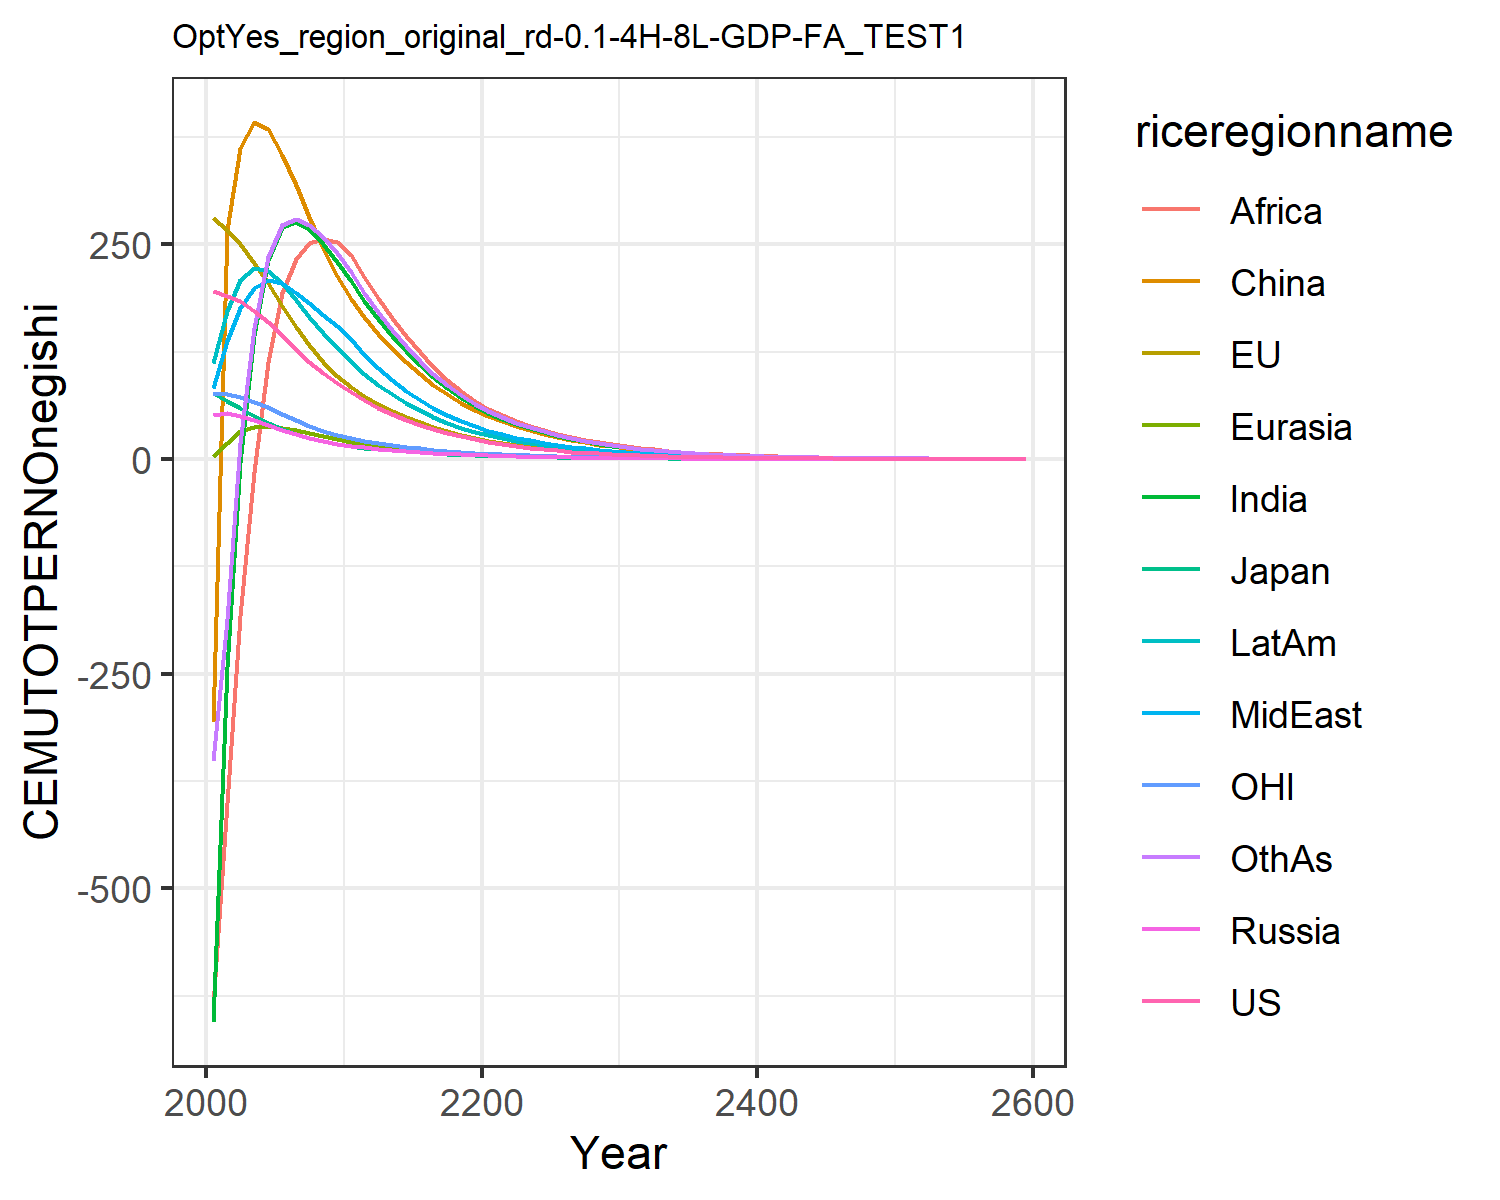

Data behind this chart, as committed beside it:
195.43798825445063, 280.7375032305366, 77.34366499945281, 50.68086462844329, 3.098363940387556, -305.9689472296273, -655.3957993675767, 82.3707695747483, -635.7424325271352, 111.58184300345555, 76.60988202056303, -351.4082240093607
190.1, 266.2, 67.98, 53.33, 18.49, 266.3, -241.9, 137.2, -401.1, 172.7, 75.15, -186.1
183.8, 250.6, 59.54, 50.38, 32.05, 361.8, -5.23, 176, -182.7, 208.7, 72.16, 18.38
172.9, 228.6, 50.42, 44.99, 37.37, 392.3, 143.9, 198.6, -15.22, 222.2, 66.85, 152.6
159.5, 204.4, 41.45, 39.34, 38.15, 384.3, 231.8, 208.7, 113, 219.3, 60.03, 234.9
143.9, 178.6, 34.53, 33.98, 36.27, 354.4, 269.7, 204.7, 193.7, 204.4, 52.39, 272
128, 154, 29.25, 29.1, 33.21, 318.8, 276.1, 193.7, 233.2, 185.2, 44.96, 279.4
113.5, 132.3, 24.69, 24.72, 29.72, 281.9, 267.2, 181.1, 251.3, 165.8, 38.49, 272.7
100.4, 113.3, 20.79, 20.89, 26.18, 246.3, 250.2, 167.9, 255.8, 147, 32.86, 258.2
88.73, 96.76, 17.45, 17.55, 22.78, 212.8, 229.2, 154.9, 252.8, 129.5, 27.97, 239.7
78.09, 83.67, 14.96, 15.13, 20, 185.9, 206.7, 139.1, 237, 113.6, 24.15, 217.3
68.29, 73.2, 13.08, 13.37, 17.75, 165.2, 184.3, 121.1, 212.1, 99.22, 21.13, 193.8
59.85, 64.12, 11.47, 11.84, 15.72, 145.8, 163.1, 105.6, 187.5, 86.63, 18.5, 170.9
52.36, 56.05, 10.03, 10.45, 13.86, 128.3, 143.4, 91.66, 164.4, 75.4, 16.18, 150
45.77, 48.94, 8.763, 9.199, 12.18, 112.7, 125.5, 79.41, 143.2, 65.47, 14.13, 131
39.97, 42.69, 7.647, 8.088, 10.67, 98.69, 109.4, 68.66, 124.1, 56.73, 12.32, 114
34.89, 37.2, 6.668, 7.102, 9.327, 86.3, 95, 59.27, 107.1, 49.09, 10.74, 99.01
30.44, 32.4, 5.811, 6.229, 8.14, 75.36, 82.34, 51.1, 92.21, 42.42, 9.363, 85.77
26.54, 28.21, 5.061, 5.459, 7.094, 65.72, 71.22, 44.01, 79.15, 36.61, 8.154, 74.16
23.14, 24.54, 4.406, 4.781, 6.174, 57.25, 61.5, 37.86, 67.8, 31.57, 7.098, 64.02
20.14, 21.36, 3.837, 4.177, 5.382, 49.95, 53.44, 32.79, 58.43, 27.38, 6.18, 55.59
17.51, 18.61, 3.341, 3.643, 4.7, 43.66, 46.74, 28.58, 50.69, 23.89, 5.38, 48.59
15.21, 16.2, 2.909, 3.175, 4.102, 38.14, 40.85, 24.91, 44.36, 20.83, 4.683, 42.43
13.22, 14.11, 2.532, 2.765, 3.577, 33.29, 35.68, 21.7, 38.79, 18.16, 4.075, 37.02
11.48, 12.28, 2.204, 2.408, 3.118, 29.05, 31.14, 18.89, 33.89, 15.82, 3.545, 32.28
9.971, 10.68, 1.917, 2.096, 2.717, 25.34, 27.16, 16.45, 29.6, 13.78, 3.084, 28.14
8.658, 9.294, 1.668, 1.824, 2.366, 22.1, 23.67, 14.31, 25.83, 12, 2.682, 24.51
7.517, 8.084, 1.451, 1.587, 2.059, 19.26, 20.63, 12.45, 22.52, 10.45, 2.332, 21.34
6.526, 7.031, 1.262, 1.381, 1.792, 16.78, 17.96, 10.82, 19.63, 9.092, 2.028, 18.58
5.664, 6.114, 1.097, 1.201, 1.559, 14.62, 15.63, 9.408, 17.1, 7.91, 1.762, 16.16
4.905, 5.299, 0.9508, 1.041, 1.352, 12.69, 13.57, 8.158, 14.86, 6.861, 1.527, 14.02
4.236, 4.578, 0.8214, 0.9001, 1.17, 10.97, 11.75, 7.057, 12.87, 5.931, 1.319, 12.13
3.659, 3.955, 0.7096, 0.7781, 1.012, 9.488, 10.16, 6.103, 11.14, 5.127, 1.14, 10.49
3.159, 3.416, 0.6129, 0.6725, 0.8747, 8.202, 8.794, 5.277, 9.645, 4.431, 0.9844, 9.073
2.728, 2.95, 0.5293, 0.5812, 0.7561, 7.09, 7.606, 4.562, 8.347, 3.829, 0.8501, 7.844
2.355, 2.548, 0.4571, 0.5022, 0.6535, 6.127, 6.577, 3.943, 7.222, 3.308, 0.7341, 6.781
2.033, 2.2, 0.3947, 0.4338, 0.5647, 5.295, 5.686, 3.408, 6.247, 2.858, 0.6338, 5.86
1.755, 1.899, 0.3408, 0.3748, 0.488, 4.575, 4.915, 2.945, 5.402, 2.469, 0.5473, 5.064
1.515, 1.64, 0.2943, 0.3238, 0.4216, 3.952, 4.249, 2.544, 4.671, 2.132, 0.4725, 4.376
1.308, 1.416, 0.254, 0.2796, 0.3642, 3.414, 3.672, 2.198, 4.039, 1.842, 0.4079, 3.78
1.129, 1.222, 0.2193, 0.2415, 0.3146, 2.949, 3.173, 1.899, 3.491, 1.59, 0.3521, 3.266
0.9745, 1.055, 0.1893, 0.2086, 0.2717, 2.547, 2.741, 1.641, 3.018, 1.373, 0.3039, 2.821
0.8411, 0.9106, 0.1634, 0.1801, 0.2347, 2.2, 2.368, 1.417, 2.608, 1.186, 0.2623, 2.436
0.7259, 0.786, 0.1411, 0.1555, 0.2027, 1.9, 2.046, 1.224, 2.254, 1.024, 0.2264, 2.104
0.6265, 0.6784, 0.1218, 0.1343, 0.175, 1.64, 1.767, 1.057, 1.947, 0.8839, 0.1954, 1.817
0.5406, 0.5855, 0.1051, 0.116, 0.1511, 1.416, 1.526, 0.9129, 1.683, 0.7631, 0.1687, 1.569
0.4665, 0.5053, 0.0907, 0.1001, 0.1305, 1.223, 1.318, 0.7883, 1.454, 0.6587, 0.1456, 1.355
0.4026, 0.4361, 0.07827, 0.08643, 0.1126, 1.056, 1.138, 0.6807, 1.256, 0.5686, 0.1256, 1.17
0.3474, 0.3763, 0.06755, 0.07461, 0.09725, 0.9115, 0.9831, 0.5878, 1.085, 0.4908, 0.1084, 1.01
0.2998, 0.3247, 0.05829, 0.06441, 0.08396, 0.7869, 0.8489, 0.5075, 0.9369, 0.4237, 0.09355, 0.8717
0.2586, 0.2802, 0.0503, 0.0556, 0.07247, 0.6793, 0.733, 0.4381, 0.8091, 0.3657, 0.08073, 0.7525
0.2232, 0.2418, 0.04341, 0.04799, 0.06256, 0.5864, 0.6328, 0.3783, 0.6988, 0.3156, 0.06966, 0.6496
0.1925, 0.2086, 0.03745, 0.04142, 0.054, 0.5061, 0.5464, 0.3265, 0.6035, 0.2724, 0.06011, 0.5607
0.1661, 0.18, 0.03232, 0.03575, 0.04661, 0.4369, 0.4717, 0.2819, 0.5211, 0.2351, 0.05186, 0.484
0.1433, 0.1553, 0.02789, 0.03086, 0.04023, 0.3771, 0.4072, 0.2433, 0.45, 0.2028, 0.04475, 0.4177
0.1236, 0.134, 0.02406, 0.02663, 0.03472, 0.3254, 0.3515, 0.21, 0.3885, 0.175, 0.03861, 0.3605
0.1067, 0.1156, 0.02076, 0.02298, 0.02997, 0.2809, 0.3034, 0.1813, 0.3355, 0.1511, 0.03331, 0.3111
0.09202, 0.09976, 0.01791, 0.01983, 0.02586, 0.2424, 0.2619, 0.1565, 0.2896, 0.1303, 0.02874, 0.2685
0.07939, 0.08606, 0.01545, 0.01712, 0.02232, 0.2092, 0.2261, 0.1351, 0.25, 0.1125, 0.02479, 0.2317
0.4945, 0.5361, 0.09625, 0.1066, 0.139, 1.303, 1.408, 0.8413, 1.558, 0.7006, 0.1544, 1.443
